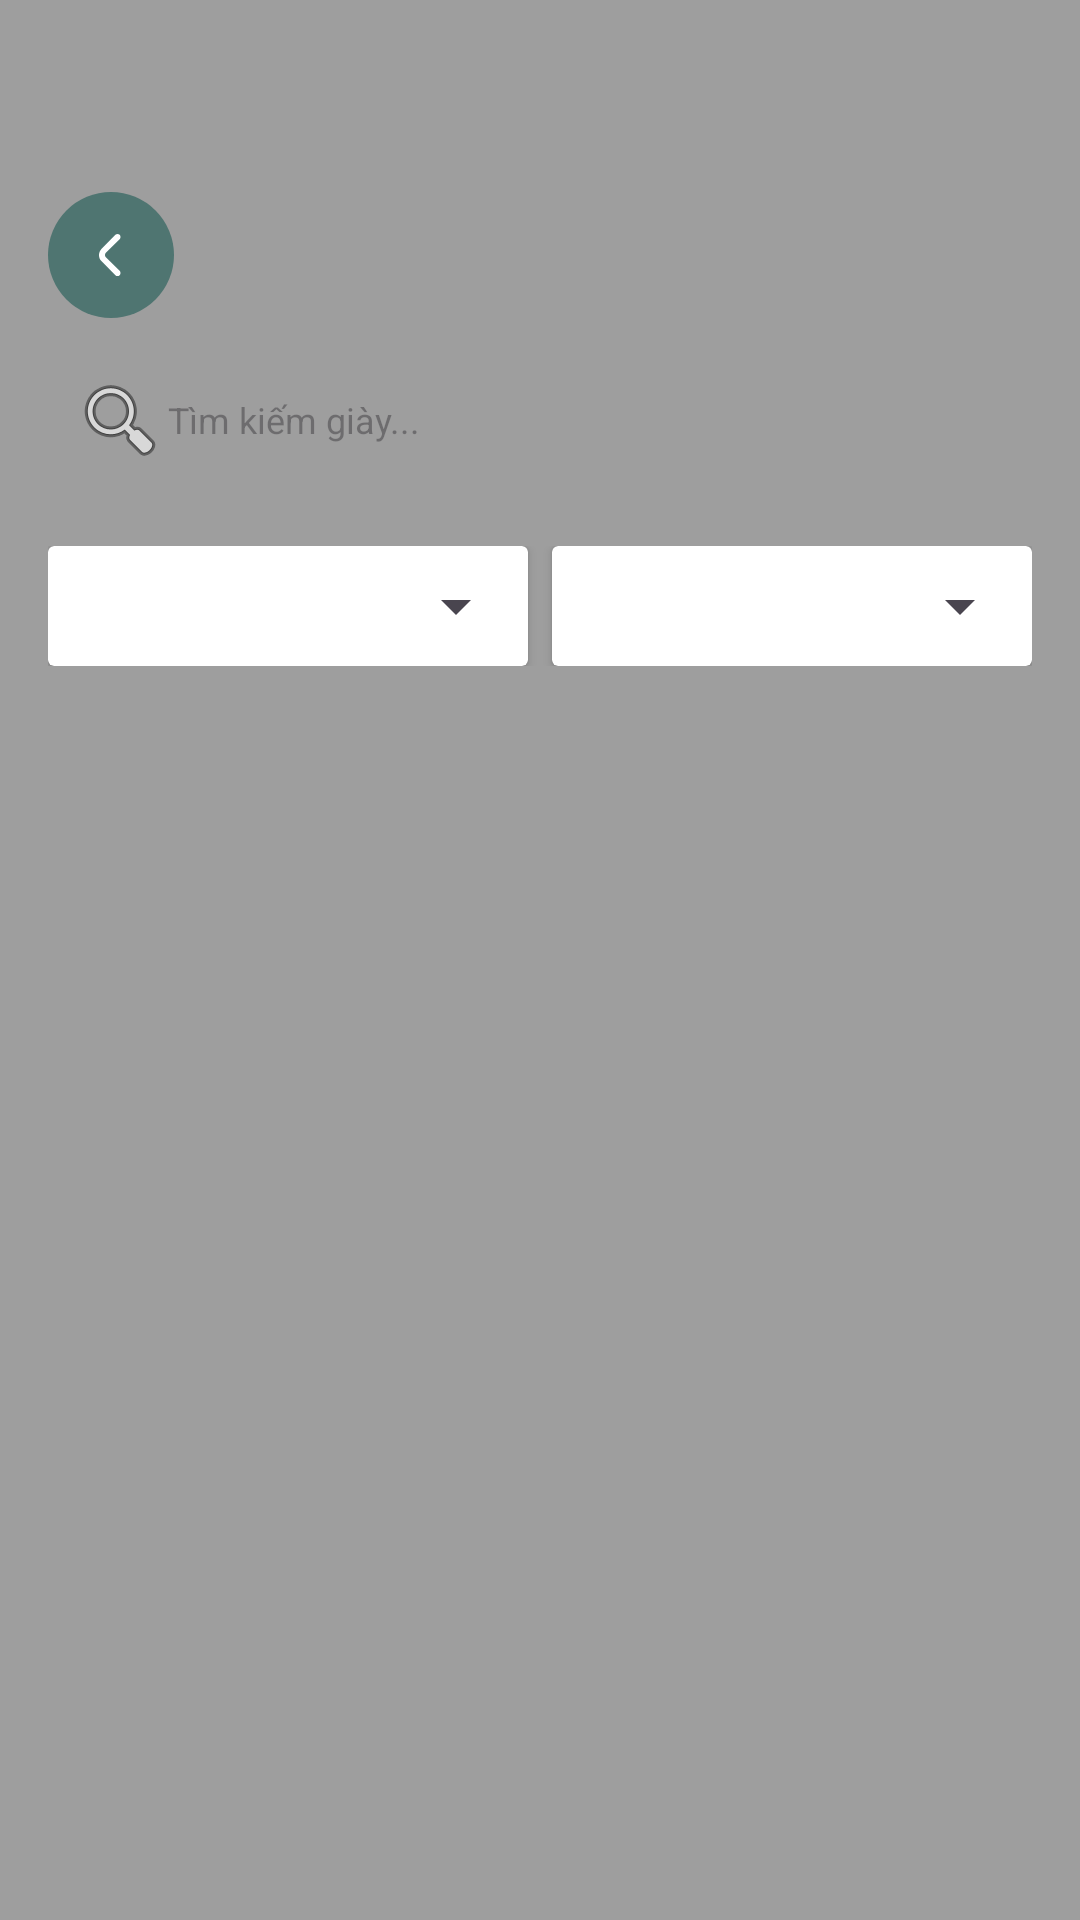

The Android layout XML behind this screen, and the referenced resources:
<!-- AndroidManifest.xml: application theme Theme.Shop -->
<!-- res/layout/activity_explore.xml -->
<?xml version="1.0" encoding="utf-8"?>
<LinearLayout xmlns:android="http://schemas.android.com/apk/res/android"
    android:layout_width="match_parent"
    android:layout_height="match_parent"
    xmlns:tools="http://schemas.android.com/tools"
    xmlns:app="http://schemas.android.com/apk/res-auto"
    tools:context=".activity.ExploreActivity"
    android:orientation="vertical"
    android:background="#9E9E9E"
    android:padding="16dp">

    <androidx.constraintlayout.widget.ConstraintLayout
        android:layout_width="match_parent"
        android:layout_height="wrap_content"
        android:paddingTop="48dp">
        <ImageView
            android:id="@+id/backBtn"
            android:layout_width="wrap_content"
            android:layout_height="wrap_content"
            android:layout_marginStart="@dimen/margin_start"
            app:srcCompat="@drawable/back" />
    </androidx.constraintlayout.widget.ConstraintLayout>


    <EditText
        android:id="@+id/searchEditText"
        android:layout_width="match_parent"
        android:layout_height="wrap_content"
        android:layout_marginTop="@dimen/margin_top"
        android:hint="Tìm kiếm giày..."
        android:padding="8dp"
        android:textSize="@dimen/text_size_small"
        android:background="@drawable/search_bg"
        android:drawableStart="@android:drawable/ic_menu_search" />

    <LinearLayout
        android:layout_width="match_parent"
        android:layout_height="wrap_content"
        android:orientation="horizontal"
        android:layout_marginTop="@dimen/margin_top"
        android:paddingTop="8dp">

        <androidx.cardview.widget.CardView
            android:layout_width="0dp"
            android:layout_height="wrap_content"
            android:layout_weight="1"
            android:elevation="4dp">

            <Spinner
                android:id="@+id/sizeSpinner"
                android:layout_width="match_parent"
                android:layout_height="40dp"
                android:padding="10dp" />
        </androidx.cardview.widget.CardView>

        <androidx.cardview.widget.CardView
            android:layout_marginStart="8dp"
            android:layout_width="0dp"
            android:layout_height="wrap_content"
            android:layout_weight="1">

            <Spinner
                android:id="@+id/priceSpinner"
                android:layout_width="match_parent"
                android:layout_height="40dp"
                android:padding="10dp" />
        </androidx.cardview.widget.CardView>

    </LinearLayout>

    <ProgressBar
        android:id="@+id/progressBar"
        android:layout_width="wrap_content"
        android:layout_height="wrap_content"
        android:visibility="gone"
        android:layout_gravity="center" />

    <androidx.recyclerview.widget.RecyclerView
        android:id="@+id/recyclerView"
        android:layout_width="match_parent"
        android:layout_height="match_parent"
        android:layout_marginTop="@dimen/margin_top"
        android:paddingTop="8dp" />

</LinearLayout>
<!-- resources referenced by this layout -->
<resources>
  <dimen name="margin_start">14dp</dimen>
  <dimen name="margin_top">10dp</dimen>
  <dimen name="text_size_small">12sp</dimen>
  <!-- drawable back: png bitmap (drawable-hdpi, 1824 bytes) -->
  <style name="Theme.Shop" parent="Base.Theme.Shop">
          <item name="android:windowTranslucentNavigation">true</item>
      </style>
  <style name="Base.Theme.Shop" parent="Theme.Material3.DayNight.NoActionBar">
          
          
      </style>
</resources>
